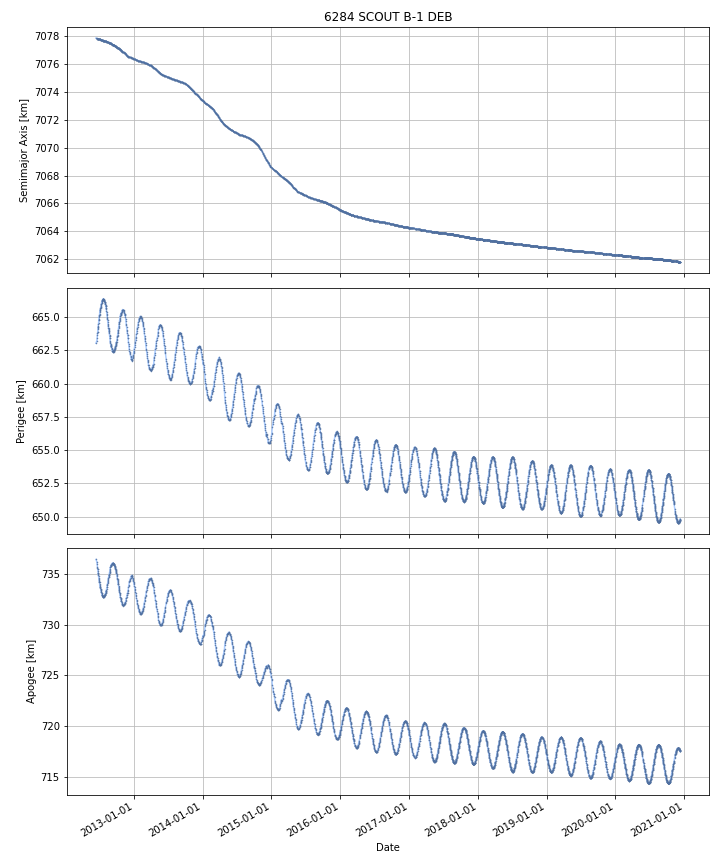

The table this chart was drawn from, first rows:
DATE, SEMIMAJOR_AXIS, PERIAPSIS, APOAPSIS, DOT_SEMIMAJOR_AXIS, DOT_PERIAPSIS, DOT_APOAPSIS
2012-06-14, 7078, 663, 736.4, , , 
2012-06-15, 7078, 663.1, 736.4, -0.006419, 0.04245, -0.05529
2012-06-16, 7078, 663.1, 736.3, -0.006419, 0.04245, -0.05529
2012-06-17, 7078, 663.2, 736.3, -0.006419, 0.04245, -0.05529
2012-06-18, 7078, 663.2, 736.2, -0.006419, 0.04245, -0.05529
2012-06-19, 7078, 663.3, 736.1, -0.006706, 0.1147, -0.1281
2012-06-20, 7078, 663.5, 735.9, -0.006818, 0.172, -0.1857
2012-06-21, 7078, 663.7, 735.7, -0.006833, 0.1797, -0.1933
2012-06-22, 7078, 663.9, 735.5, -0.006951, 0.1823, -0.1962
2012-06-23, 7078, 664, 735.4, -0.005868, 0.1235, -0.1352
2012-06-24, 7078, 664.1, 735.2, -0.004073, 0.154, -0.1621
2012-06-25, 7078, 664.2, 735.1, -0.001609, 0.09663, -0.09985
2012-06-26, 7078, 664.4, 735, -0.001546, 0.1449, -0.1479
2012-06-27, 7078, 664.5, 734.8, -0.0001622, 0.1252, -0.1255
2012-06-28, 7078, 664.7, 734.7, -0.001463, 0.1771, -0.18
2012-06-29, 7078, 664.8, 734.5, -0.002467, 0.1221, -0.127
2012-06-30, 7078, 665, 734.4, -0.001952, 0.1472, -0.1511
2012-07-01, 7078, 665, 734.3, -0.00243, 0.09442, -0.09928
2012-07-02, 7078, 665.1, 734.2, -0.003111, 0.08513, -0.09135
2012-07-03, 7078, 665.3, 734.1, -0.004649, 0.117, -0.1263
2012-07-04, 7078, 665.4, 733.9, -0.004996, 0.1964, -0.2064
2012-07-05, 7078, 665.5, 733.8, -0.00536, 0.06944, -0.08016
2012-07-06, 7078, 665.5, 733.7, -0.005891, 0.02362, -0.0354
2012-07-07, 7078, 665.6, 733.7, -0.006845, 0.06028, -0.07397
2012-07-08, 7078, 665.7, 733.5, -0.005836, 0.102, -0.1136
2012-07-09, 7078, 665.8, 733.4, -0.005657, 0.08844, -0.09975
2012-07-10, 7078, 665.9, 733.4, -0.005527, 0.06254, -0.07359
2012-07-11, 7078, 665.9, 733.3, -0.006219, 0.08583, -0.09827
2012-07-12, 7078, 666, 733.2, -0.006881, 0.05975, -0.07351
2012-07-13, 7078, 666.1, 733.1, -0.00654, 0.06158, -0.07466
2012-07-14, 7078, 666.1, 733.1, -0.005952, 0.04356, -0.05547
2012-07-15, 7078, 666.2, 733, -0.004167, 0.09385, -0.1022
2012-07-16, 7078, 666.2, 732.9, -0.003691, 0.02921, -0.0366
2012-07-17, 7078, 666.2, 732.9, -0.004299, 0.01825, -0.02685
2012-07-18, 7078, 666.3, 732.8, -0.00447, 0.04873, -0.05767
2012-07-19, 7078, 666.3, 732.8, -0.005238, 0.01215, -0.02263
2012-07-20, 7078, 666.3, 732.8, -0.005623, 0.02179, -0.03304
2012-07-21, 7078, 666.4, 732.8, -0.004588, 0.02481, -0.03398
2012-07-22, 7078, 666.4, 732.7, -0.00467, 0.01583, -0.02517
2012-07-23, 7078, 666.4, 732.7, -0.0009995, 0.01355, -0.01555
2012-07-24, 7078, 666.4, 732.7, -0.001169, -0.02367, 0.02133
2012-07-25, 7078, 666.3, 732.8, -0.001792, -0.03908, 0.0355
2012-07-26, 7078, 666.3, 732.8, -0.001499, -0.01293, 0.009935
2012-07-27, 7078, 666.2, 732.8, -0.003388, -0.05825, 0.05147
2012-07-28, 7078, 666.2, 732.9, -0.002789, -0.02769, 0.02212
2012-07-29, 7078, 666.2, 732.9, -0.002749, -0.03581, 0.03032
2012-07-30, 7078, 666.1, 732.9, -0.002694, -0.03607, 0.03068
2012-07-31, 7078, 666.1, 733, -0.004169, -0.0395, 0.03117
2012-08-01, 7078, 666, 733, -0.003921, -0.0714, 0.06356
2012-08-02, 7078, 666, 733.1, -0.005673, -0.05128, 0.03993
2012-08-03, 7078, 665.9, 733.1, -0.006229, -0.05854, 0.04608
2012-08-04, 7078, 665.9, 733.2, -0.006853, -0.0668, 0.05309
2012-08-05, 7078, 665.8, 733.2, -0.007188, -0.05015, 0.03578
2012-08-06, 7078, 665.7, 733.3, -0.007565, -0.101, 0.08584
2012-08-07, 7078, 665.7, 733.3, -0.007141, -0.05303, 0.03875
2012-08-08, 7078, 665.5, 733.4, -0.007692, -0.1135, 0.09808
2012-08-09, 7078, 665.4, 733.5, -0.008236, -0.1245, 0.108
2012-08-10, 7078, 665.3, 733.6, -0.007959, -0.1313, 0.1153
2012-08-11, 7078, 665.2, 733.7, -0.00782, -0.1116, 0.09596
2012-08-12, 7078, 665, 733.9, -0.007033, -0.1617, 0.1476
... 3,041 more rows
